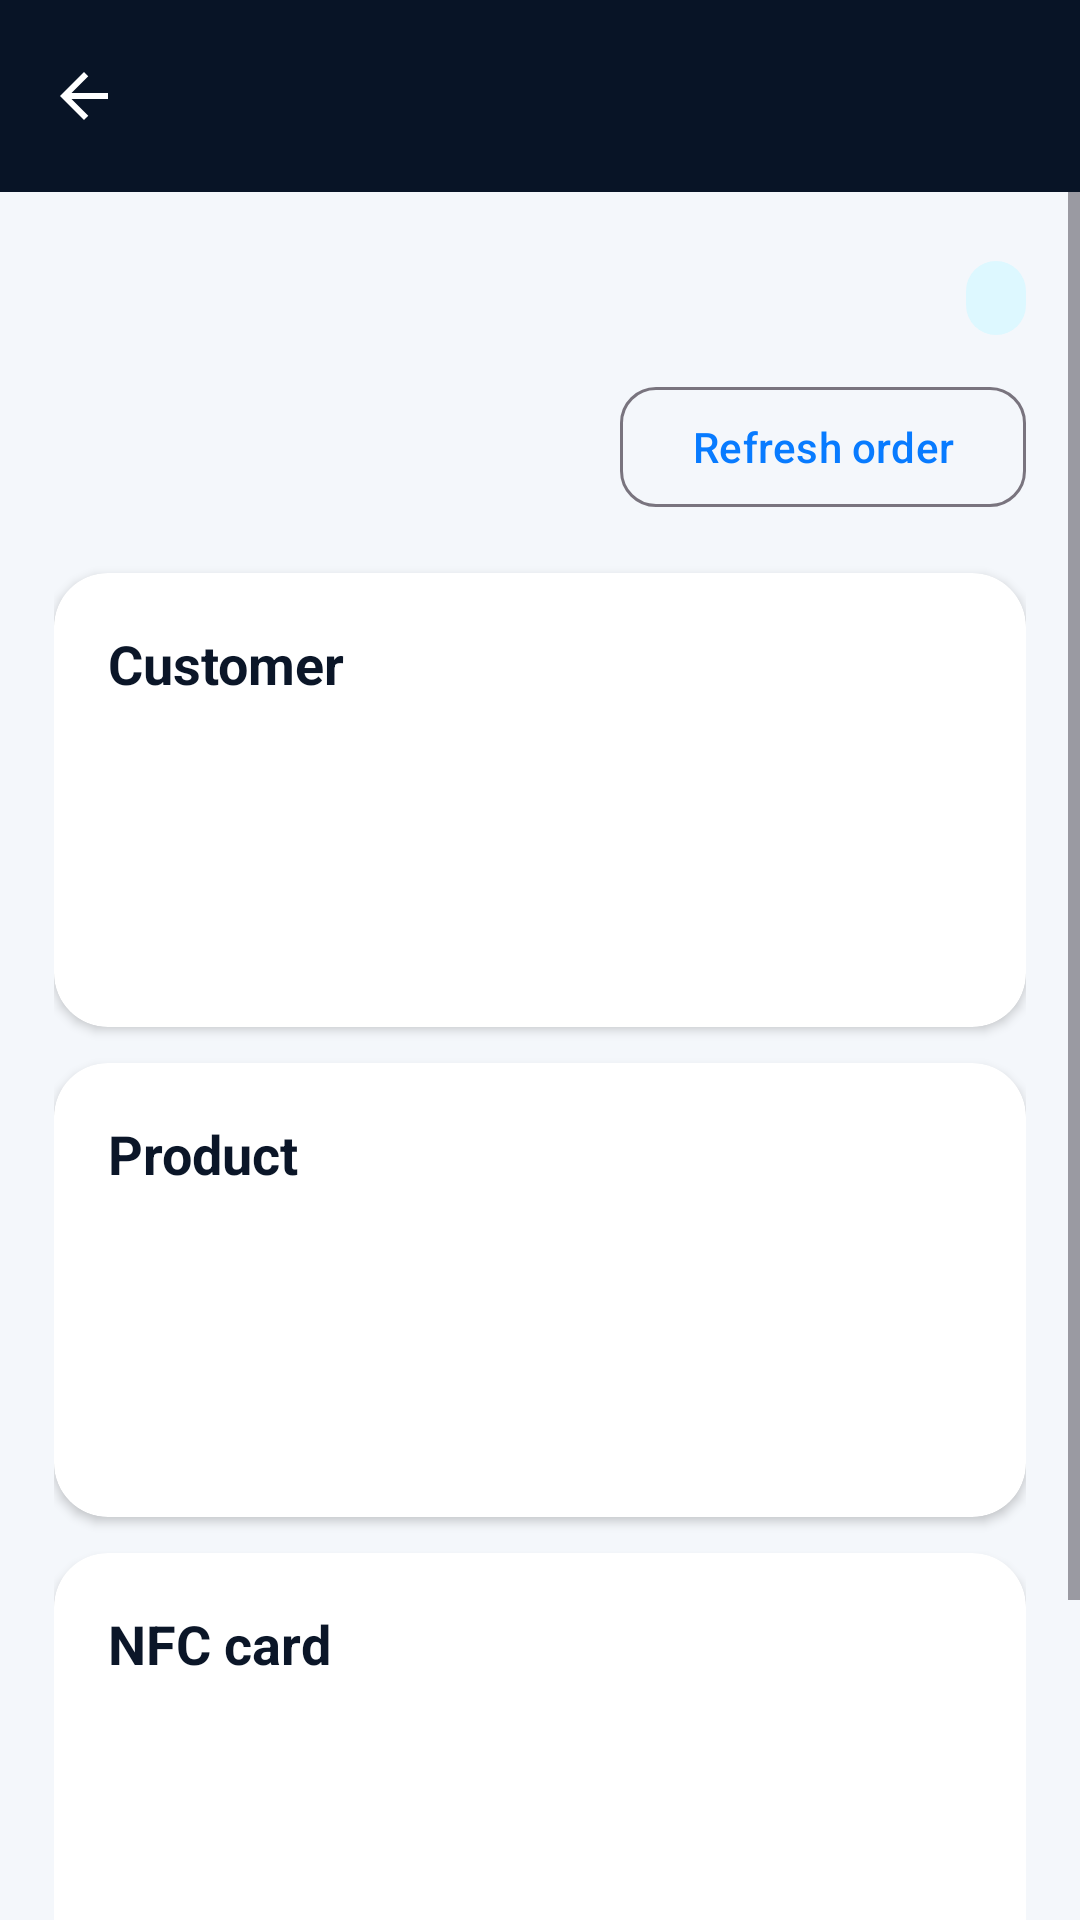

This screen was rendered from an Android layout file. Write that file and the resources it references.
<!-- AndroidManifest.xml: application theme Theme.NFCWritter -->
<!-- res/layout/fragment_order_detail.xml -->
<?xml version="1.0" encoding="utf-8"?>
<LinearLayout xmlns:android="http://schemas.android.com/apk/res/android" xmlns:app="http://schemas.android.com/apk/res-auto" android:layout_width="match_parent" android:layout_height="match_parent" android:orientation="vertical" android:background="@color/app_background">
    <com.google.android.material.appbar.MaterialToolbar android:id="@+id/toolbar" style="@style/NexTapToolbar" android:layout_width="match_parent" android:layout_height="?attr/actionBarSize" android:title="Order detail" app:navigationIcon="@drawable/ic_arrow_back" />
    <ScrollView android:layout_width="match_parent" android:layout_height="0dp" android:layout_weight="1" android:fillViewport="true">
        <LinearLayout android:layout_width="match_parent" android:layout_height="wrap_content" android:orientation="vertical" android:padding="18dp">
            <LinearLayout android:layout_width="match_parent" android:layout_height="wrap_content" android:orientation="horizontal" android:gravity="center_vertical">
                <TextView android:id="@+id/title" android:layout_width="0dp" android:layout_height="wrap_content" android:layout_weight="1" android:textColor="@color/text_primary" android:textSize="26sp" android:textStyle="bold" />
                <TextView android:id="@+id/order_status" style="@style/StatusChip" />
            </LinearLayout>
            <TextView android:id="@+id/status" android:layout_width="match_parent" android:layout_height="wrap_content" android:textColor="@color/status_error" android:layout_marginTop="10dp" android:visibility="gone" />
            <ProgressBar android:id="@+id/progress" android:layout_width="28dp" android:layout_height="28dp" android:layout_gravity="center_horizontal" android:layout_marginTop="12dp" android:visibility="gone" />
            <com.google.android.material.button.MaterialButton android:id="@+id/refresh_order_button" style="@style/Widget.Material3.Button.OutlinedButton" android:layout_width="wrap_content" android:layout_height="wrap_content" android:text="Refresh order" android:layout_gravity="end" android:layout_marginTop="8dp" app:cornerRadius="12dp" />
            <com.google.android.material.card.MaterialCardView style="@style/DetailCard" android:layout_marginTop="18dp">
                <LinearLayout android:layout_width="match_parent" android:layout_height="wrap_content" android:orientation="vertical" android:padding="18dp">
                    <TextView style="@style/SectionTitle" android:text="Customer" />
                    <TextView android:id="@+id/customer" style="@style/DetailText" />
                    <TextView android:id="@+id/phone" style="@style/DetailText" />
                    <TextView android:id="@+id/address" style="@style/DetailText" />
                </LinearLayout>
            </com.google.android.material.card.MaterialCardView>
            <com.google.android.material.card.MaterialCardView style="@style/DetailCard">
                <LinearLayout android:layout_width="match_parent" android:layout_height="wrap_content" android:orientation="vertical" android:padding="18dp">
                    <TextView style="@style/SectionTitle" android:text="Product" />
                    <TextView android:id="@+id/product" style="@style/DetailText" />
                    <TextView android:id="@+id/price" style="@style/DetailText" />
                    <TextView android:id="@+id/payment" style="@style/DetailText" />
                </LinearLayout>
            </com.google.android.material.card.MaterialCardView>
            <com.google.android.material.card.MaterialCardView style="@style/DetailCard">
                <LinearLayout android:layout_width="match_parent" android:layout_height="wrap_content" android:orientation="vertical" android:padding="18dp">
                    <TextView style="@style/SectionTitle" android:text="NFC card" />
                    <TextView android:id="@+id/order_type" style="@style/DetailText" android:layout_marginTop="8dp" />
                    <TextView android:id="@+id/card_progress" style="@style/DetailText" />
                    <LinearLayout android:id="@+id/allocations_container" android:layout_width="match_parent" android:layout_height="wrap_content" android:orientation="vertical" android:layout_marginTop="12dp" />
                    <TextView android:id="@+id/card_empty" android:layout_width="match_parent" android:layout_height="wrap_content" android:text="No NFC card prepared yet" android:textColor="@color/text_secondary" android:textSize="15sp" android:layout_marginTop="12dp" />
                    <LinearLayout android:id="@+id/card_content" android:layout_width="match_parent" android:layout_height="wrap_content" android:orientation="vertical" android:visibility="gone">
                        <TextView android:id="@+id/card_uid" style="@style/DetailText" android:textIsSelectable="true" />
                        <TextView android:id="@+id/card_status" style="@style/DetailText" />
                        <TextView android:id="@+id/public_url" style="@style/DetailText" android:textIsSelectable="true" />
                    </LinearLayout>
                    <com.google.android.material.button.MaterialButton android:id="@+id/prepare_button" android:layout_width="match_parent" android:layout_height="54dp" android:text="Prepare NFC Card" android:textStyle="bold" android:layout_marginTop="18dp" app:cornerRadius="14dp" />
                    <com.google.android.material.button.MaterialButton android:id="@+id/write_button" android:layout_width="match_parent" android:layout_height="54dp" android:text="Write NFC" android:textStyle="bold" android:layout_marginTop="18dp" android:visibility="gone" app:cornerRadius="14dp" />
                    <com.google.android.material.button.MaterialButton android:id="@+id/activate_button" android:layout_width="match_parent" android:layout_height="54dp" android:text="Complete activation" android:textStyle="bold" android:layout_marginTop="18dp" android:visibility="gone" app:cornerRadius="14dp" />
                </LinearLayout>
            </com.google.android.material.card.MaterialCardView>
            <com.google.android.material.card.MaterialCardView android:id="@+id/design_section" style="@style/DetailCard" android:visibility="gone">
                <LinearLayout android:layout_width="match_parent" android:layout_height="wrap_content" android:orientation="vertical" android:padding="18dp">
                    <TextView style="@style/SectionTitle" android:text="Card Design" />
                    <TextView android:id="@+id/design_status" style="@style/DetailText" />
                    <ProgressBar android:id="@+id/design_progress" android:layout_width="28dp" android:layout_height="28dp" android:layout_gravity="center_horizontal" android:layout_marginTop="12dp" android:visibility="gone" />
                    <com.google.android.material.button.MaterialButton android:id="@+id/preview_design_button" style="@style/Widget.Material3.Button.OutlinedButton" android:layout_width="match_parent" android:layout_height="wrap_content" android:layout_marginTop="14dp" android:text="Preview" app:cornerRadius="12dp" />
                    <com.google.android.material.button.MaterialButton android:id="@+id/download_design_button" style="@style/Widget.Material3.Button.OutlinedButton" android:layout_width="match_parent" android:layout_height="wrap_content" android:layout_marginTop="8dp" android:text="Download PDF" app:cornerRadius="12dp" />
                    <com.google.android.material.button.MaterialButton android:id="@+id/share_design_button" android:layout_width="match_parent" android:layout_height="wrap_content" android:layout_marginTop="8dp" android:text="Share PDF" app:cornerRadius="12dp" />
                </LinearLayout>
            </com.google.android.material.card.MaterialCardView>
        </LinearLayout>
    </ScrollView>
</LinearLayout>
<!-- resources referenced by this layout -->
<resources>
  <color name="app_background">#F4F7FB</color>
  <color name="status_error">#C62828</color>
  <color name="text_primary">#0B1628</color>
  <color name="text_secondary">#5F7087</color>
  <!-- drawable ic_arrow_back (drawable) -->
  <vector xmlns:android="http://schemas.android.com/apk/res/android" android:width="24dp" android:height="24dp" android:viewportWidth="24" android:viewportHeight="24">
      <path android:fillColor="@android:color/white" android:pathData="M20,11H7.83l5.59,-5.59L12,4l-8,8 8,8 1.42,-1.41L7.83,13H20z" />
  </vector>
  <style name="DetailCard" parent="Widget.Material3.CardView.Elevated">
          <item name="android:layout_width">match_parent</item>
          <item name="android:layout_height">wrap_content</item>
          <item name="android:layout_marginTop">12dp</item>
          <item name="cardCornerRadius">18dp</item>
          <item name="cardElevation">2dp</item>
          <item name="cardBackgroundColor">@color/surface_card</item>
      </style>
  <style name="DetailText">
          <item name="android:layout_width">match_parent</item>
          <item name="android:layout_height">wrap_content</item>
          <item name="android:layout_marginTop">10dp</item>
          <item name="android:textColor">@color/text_secondary</item>
          <item name="android:textSize">15sp</item>
      </style>
  <style name="NexTapToolbar" parent="Widget.Material3.Toolbar">
          <item name="android:background">@color/navy</item>
          <item name="titleTextColor">@color/white</item>
          <item name="navigationIconTint">@color/white</item>
      </style>
  <style name="SectionTitle">
          <item name="android:layout_width">match_parent</item>
          <item name="android:layout_height">wrap_content</item>
          <item name="android:textColor">@color/text_primary</item>
          <item name="android:textSize">18sp</item>
          <item name="android:textStyle">bold</item>
      </style>
  <style name="StatusChip">
          <item name="android:layout_width">wrap_content</item>
          <item name="android:layout_height">wrap_content</item>
          <item name="android:background">@drawable/bg_chip</item>
          <item name="android:textColor">@color/brand_primary_dark</item>
          <item name="android:textSize">11sp</item>
          <item name="android:textStyle">bold</item>
          <item name="android:maxLines">1</item>
      </style>
  <style name="Theme.NFCWritter" parent="Base.Theme.NFCWritter" />
  <color name="surface_card">#FFFFFFFF</color>
  <color name="navy">#081426</color>
  <color name="white">#FFFFFFFF</color>
  <!-- drawable bg_chip (drawable) -->
  <shape xmlns:android="http://schemas.android.com/apk/res/android" android:shape="rectangle">
      <solid android:color="@color/cyan_soft" />
      <corners android:radius="999dp" />
      <padding android:left="10dp" android:top="5dp" android:right="10dp" android:bottom="5dp" />
  </shape>
  <color name="brand_primary_dark">#045CC2</color>
  <style name="Base.Theme.NFCWritter" parent="Theme.Material3.DayNight.NoActionBar">
          <item name="colorPrimary">@color/brand_primary</item>
          <item name="colorPrimaryContainer">@color/surface_soft</item>
          <item name="colorOnPrimary">@android:color/white</item>
          <item name="android:colorAccent">@color/accent_cyan</item>
          <item name="android:navigationBarColor">@color/navy_deep</item>
          <item name="android:statusBarColor">@color/navy_deep</item>
          <item name="android:windowLightStatusBar">false</item>
      </style>
  <color name="cyan_soft">#DDF8FF</color>
  <color name="brand_primary">#087BFF</color>
  <color name="surface_soft">#EEF4FA</color>
  <color name="accent_cyan">#19D3FF</color>
  <color name="navy_deep">#030914</color>
</resources>
